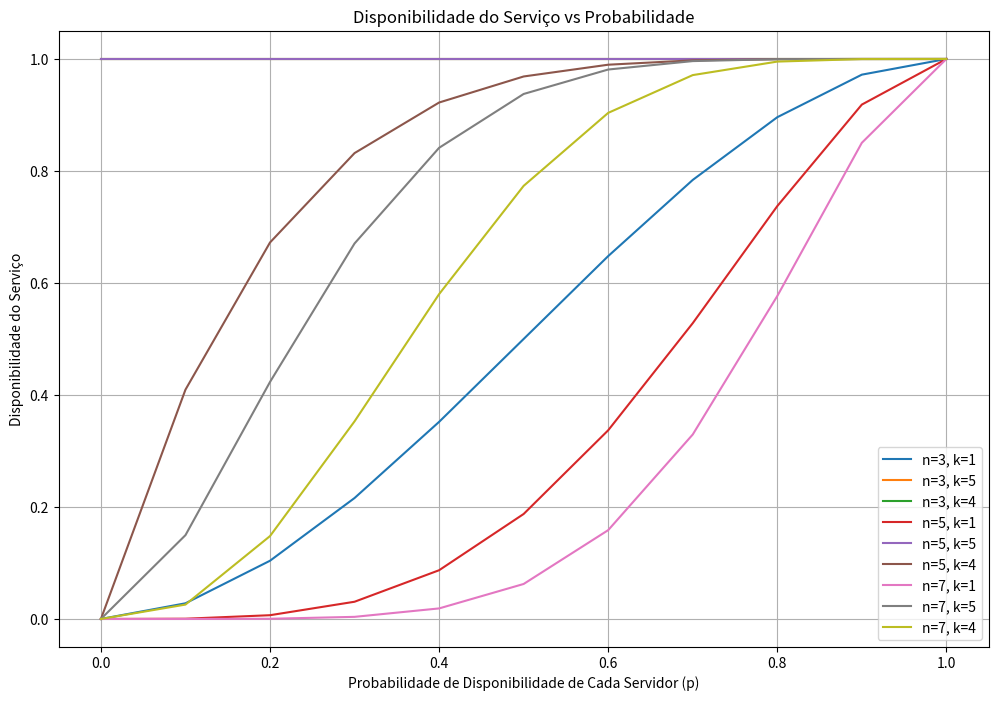

Source code (Python):
import matplotlib.pyplot as plt
from itertools import product

def gerar_tabela_verdade(n):
    return list(product([0, 1], repeat=n))

def calcular_valores(tabela, p):
    valores = []
    for linha in tabela:
        probabilidade = 1
        for bit in linha:
            probabilidade *= (1 - p) if bit == 1 else p
        valores.append(probabilidade)
    return valores

def somar_resultados_sem_k_ou_mais_disponiveis(tabela, resultados, k):
    soma = 0
    for linha, resultado in zip(tabela, resultados):
        servidores_disponiveis = linha.count(1)
        if servidores_disponiveis <= k:
            soma += resultado
    return soma

def calcular_disponibilidade(n, p, k):
    tabela = gerar_tabela_verdade(n)
    resultados = calcular_valores(tabela, p)
    soma = somar_resultados_sem_k_ou_mais_disponiveis(tabela, resultados, k)

    return soma

def gerar_dados_para_grafico(n_values, k_values, p_values):
    resultados = {}
    for n in n_values:
        for k in k_values:
            key = (n, k)
            resultados[key] = []
            for p in p_values:
                disponibilidade = calcular_disponibilidade(n, p, k)
                resultados[key].append(disponibilidade)
    return resultados

def plotar_dados(dados, p_values):
    plt.figure(figsize=(12, 8))
    for (n, k), disponibilidades in dados.items():
        plt.plot(p_values, disponibilidades, label=f'n={n}, k={k}')
    
    plt.xlabel('Probabilidade de Disponibilidade de Cada Servidor (p)')
    plt.ylabel('Disponibilidade do Serviço')
    plt.title('Disponibilidade do Serviço vs Probabilidade')
    plt.legend()
    plt.grid(True)
    plt.show()

if __name__ == "__main__":
    n_values = [3, 5, 7]
    k_values = [1, 5, 4]
    p_values = [i/10 for i in range(11)]

    dados = gerar_dados_para_grafico(n_values, k_values, p_values)
    plotar_dados(dados, p_values)

    n = 2
    p = 0.69
    k = 1

    valor = calcular_disponibilidade(n, p, k)
    print(f"\nDisponibilidade: {valor:.4f}")
